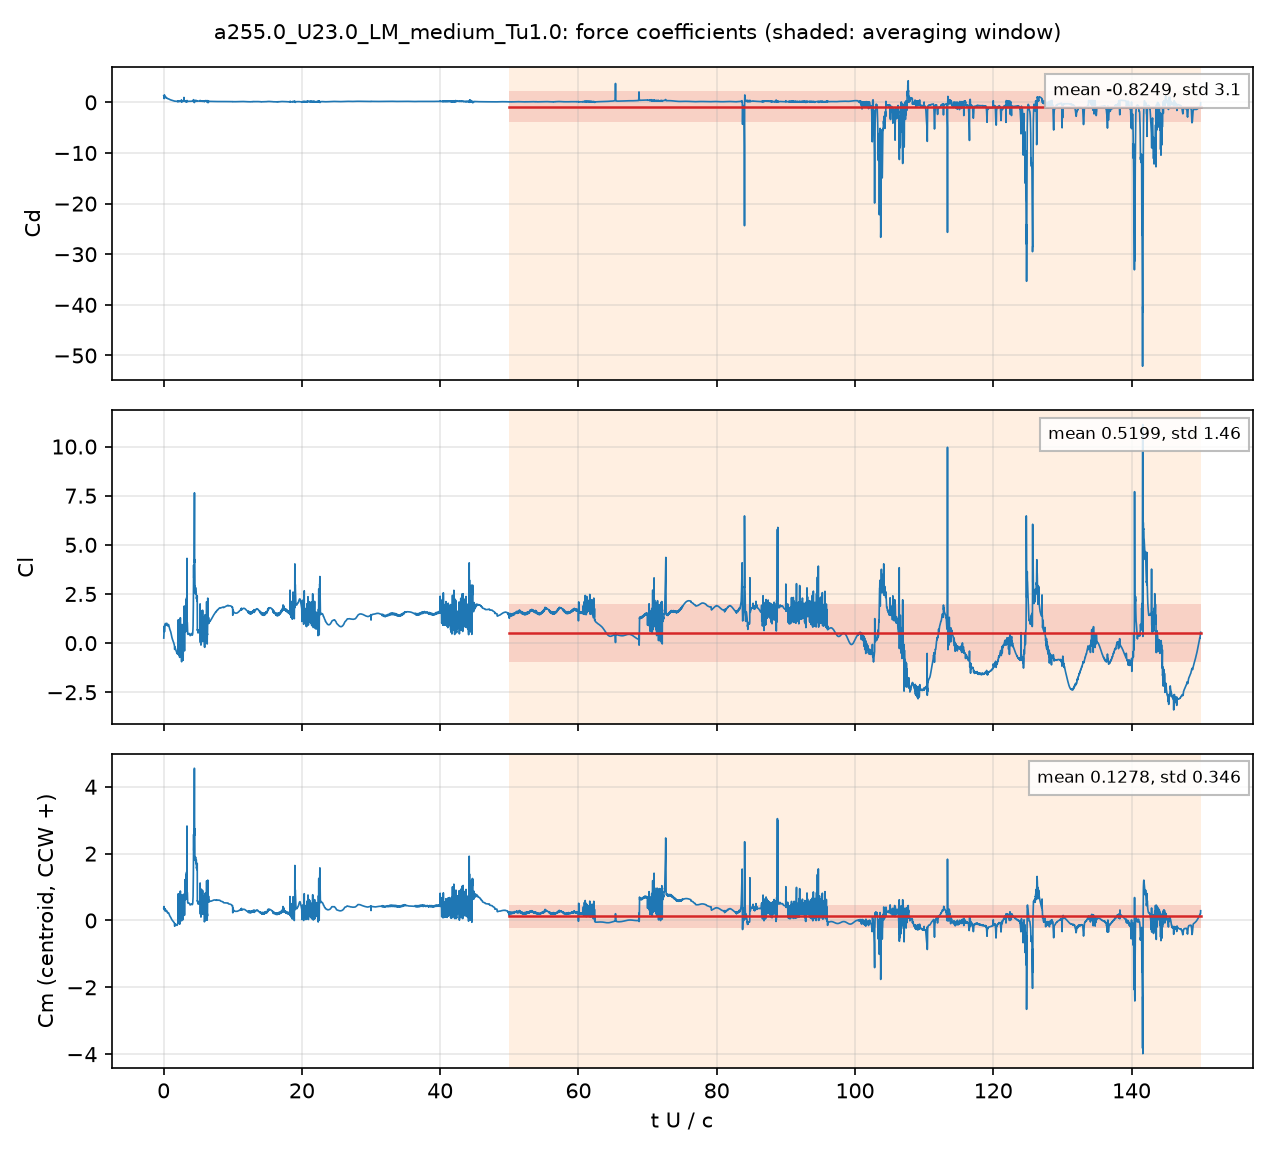

The table this chart was drawn from, first rows:
# a255.0_U23.0_LM_medium_Tu1.0: section …, q = 0.5 U^2, A = c dz, c = 0.048 m; Cm about the centroid, CCW +
# averaging window t U/c = 50 .. 150; de…
t_s, t_U_over_c, Cd, Cl, Cm_z_ccw, Cd_pressure, Cd_viscous
4.1342232e-05, 0.01981, 1.314, 0.2563, 0.3744, 1.255, 0.05909
0.0001254, 0.06007, 1.201, 0.5689, 0.4178, 1.157, 0.04383
0.0001666, 0.07981, 0.7389, 0.8649, 0.3321, 0.7012, 0.03771
0.0002495, 0.1196, 1.47, 0.5738, 0.3648, 1.44, 0.03001
0.0002915, 0.1397, 1.244, 0.6882, 0.3208, 1.218, 0.02639
0.0003751, 0.1797, 1.011, 0.8671, 0.3032, 0.9893, 0.02186
0.0004173, 0.2, 1.135, 0.8885, 0.3349, 1.113, 0.02162
0.0005009, 0.24, 1.018, 0.9996, 0.3368, 0.9979, 0.01966
0.0005415, 0.2595, 0.9966, 0.9957, 0.324, 0.9784, 0.0182
0.0006272, 0.3005, 1.04, 0.9056, 0.301, 1.024, 0.01659
0.0006685, 0.3203, 0.9498, 0.911, 0.2849, 0.9342, 0.01561
0.0007499, 0.3593, 0.8755, 0.9136, 0.2712, 0.8618, 0.01369
0.0007916, 0.3793, 0.9072, 0.9201, 0.2777, 0.8939, 0.01323
0.000878, 0.4207, 0.9247, 0.9805, 0.295, 0.9118, 0.01288
0.0009174, 0.4396, 0.883, 1.007, 0.2921, 0.8704, 0.01251
0.001003, 0.4805, 0.8293, 0.9828, 0.2721, 0.8178, 0.01145
0.001044, 0.5001, 0.8209, 0.9502, 0.2603, 0.8099, 0.01099
0.001128, 0.5404, 0.787, 0.8938, 0.2381, 0.7769, 0.01012
0.001168, 0.5597, 0.7535, 0.8826, 0.2287, 0.7438, 0.009656
0.001251, 0.5996, 0.7188, 0.8777, 0.2215, 0.7099, 0.008845
0.001292, 0.6191, 0.719, 0.8865, 0.2237, 0.7103, 0.008607
0.001378, 0.6601, 0.716, 0.9235, 0.2334, 0.7076, 0.008388
0.001421, 0.681, 0.7009, 0.9441, 0.2351, 0.6926, 0.008297
0.001503, 0.7204, 0.6723, 0.9376, 0.2261, 0.6644, 0.007962
0.001543, 0.7392, 0.662, 0.9159, 0.218, 0.6543, 0.007757
0.001629, 0.7804, 0.6345, 0.857, 0.1963, 0.6272, 0.007276
0.00167, 0.8001, 0.6158, 0.8261, 0.1846, 0.6088, 0.007013
0.001752, 0.8397, 0.5779, 0.7687, 0.1615, 0.5715, 0.006425
0.001794, 0.8595, 0.5646, 0.7387, 0.1508, 0.5585, 0.006138
0.001878, 0.8998, 0.5449, 0.6947, 0.1353, 0.5392, 0.005645
0.001921, 0.9203, 0.5349, 0.6765, 0.1292, 0.5295, 0.005425
0.002001, 0.9589, 0.5131, 0.6468, 0.1187, 0.508, 0.005052
0.002044, 0.9796, 0.502, 0.6287, 0.1126, 0.4971, 0.004882
0.002131, 1.021, 0.4823, 0.5777, 0.09777, 0.4777, 0.004629
0.002169, 1.04, 0.4727, 0.5543, 0.09083, 0.4681, 0.004551
0.002252, 1.079, 0.451, 0.488, 0.07152, 0.4465, 0.004437
0.002296, 1.1, 0.4372, 0.4483, 0.05981, 0.4328, 0.004386
0.002379, 1.14, 0.4188, 0.3759, 0.04004, 0.4145, 0.004373
0.002423, 1.161, 0.4121, 0.3419, 0.03195, 0.4077, 0.004381
0.002507, 1.201, 0.3993, 0.2868, 0.01907, 0.3951, 0.004205
0.002546, 1.22, 0.392, 0.2584, 0.01203, 0.388, 0.004029
0.002629, 1.26, 0.375, 0.2105, 0.0002459, 0.3713, 0.003658
0.002674, 1.281, 0.3658, 0.187, -0.005523, 0.3623, 0.003443
0.002757, 1.321, 0.3487, 0.1439, -0.01624, 0.3457, 0.003049
0.002796, 1.34, 0.3408, 0.1253, -0.02087, 0.3379, 0.002894
0.002879, 1.38, 0.3244, 0.08792, -0.03009, 0.3217, 0.002655
0.002924, 1.401, 0.3171, 0.06879, -0.03432, 0.3146, 0.002574
0.003007, 1.441, 0.3025, 0.03618, -0.04224, 0.3, 0.002485
0.003046, 1.459, 0.295, 0.01839, -0.04667, 0.2926, 0.002459
0.003129, 1.499, 0.2803, -0.02914, -0.05826, 0.2779, 0.002396
0.003173, 1.52, 0.2722, -0.05757, -0.06532, 0.2698, 0.00235
0.003256, 1.56, 0.2576, -0.1231, -0.08199, 0.2554, 0.002252
0.0033, 1.581, 0.2437, -0.1774, -0.1021, 0.2415, 0.002203
0.003379, 1.619, 0.24, -0.1898, -0.09523, 0.2378, 0.002243
0.003423, 1.64, 0.2345, -0.2105, -0.09989, 0.2323, 0.002173
0.003505, 1.679, 0.2301, -0.2446, -0.1058, 0.2281, 0.001949
0.003549, 1.7, 0.2244, -0.2672, -0.1103, 0.2227, 0.001758
0.00363, 1.739, 0.2167, -0.3117, -0.1182, 0.2154, 0.001288
... 4,942 more rows
